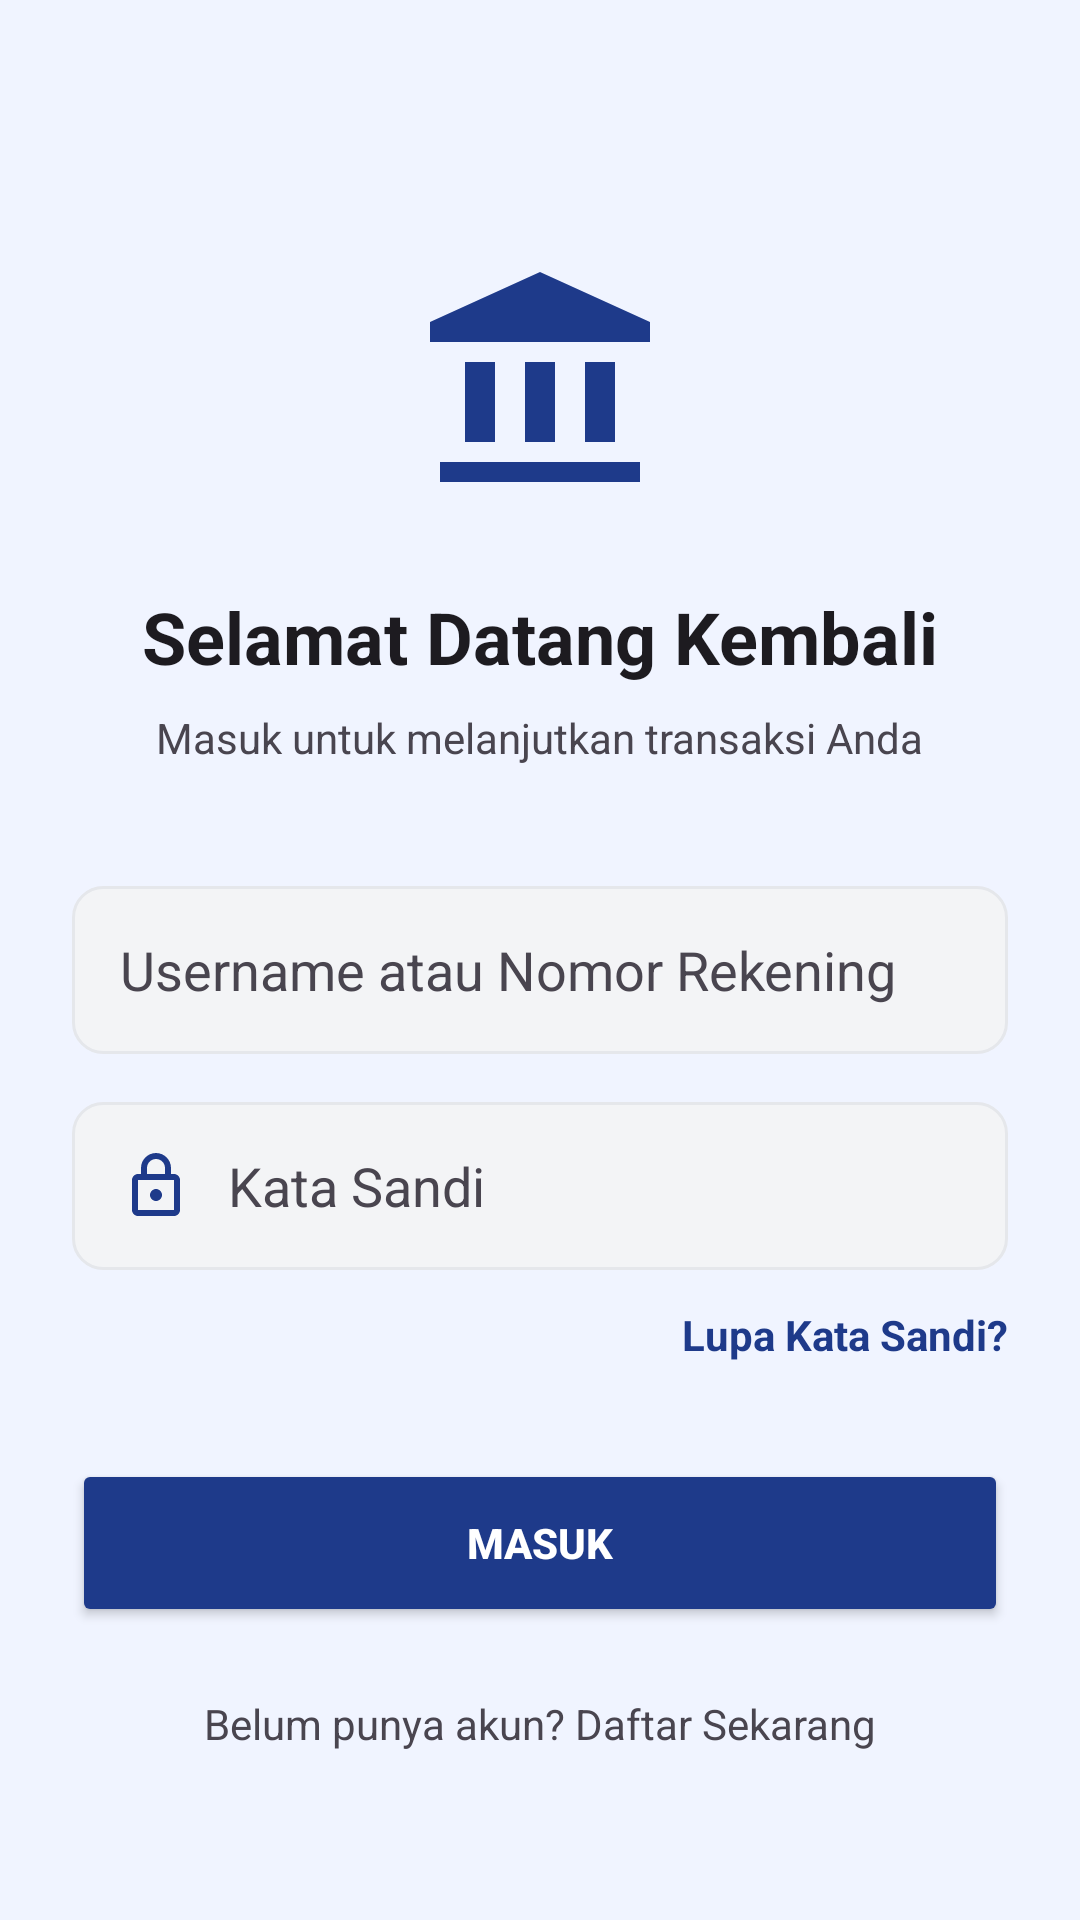

This screen was rendered from an Android layout file. Write that file and the resources it references.
<!-- AndroidManifest.xml: application theme Theme.Banking -->
<!-- res/layout/activity_login.xml -->
<?xml version="1.0" encoding="utf-8"?>
<androidx.constraintlayout.widget.ConstraintLayout xmlns:android="http://schemas.android.com/apk/res/android"
    xmlns:app="http://schemas.android.com/apk/res-auto"
    xmlns:tools="http://schemas.android.com/tools"
    android:layout_width="match_parent"
    android:layout_height="match_parent"
    android:background="?android:attr/windowBackground"
    android:padding="24dp"
    tools:context=".LoginActivity">

    <ImageView
        android:id="@+id/ivLogo"
        android:layout_width="80dp"
        android:layout_height="80dp"
        android:layout_marginTop="60dp"
        android:contentDescription="@string/logo_desc"
        android:src="@drawable/ic_banking_logo"
        app:layout_constraintEnd_toEndOf="parent"
        app:layout_constraintStart_toStartOf="parent"
        app:layout_constraintTop_toTopOf="parent"
        app:tint="?attr/colorPrimary" />

    <TextView
        android:id="@+id/tvLoginTitle"
        android:layout_width="wrap_content"
        android:layout_height="wrap_content"
        android:layout_marginTop="32dp"
        android:text="@string/login_title"
        android:textColor="?android:attr/textColorPrimary"
        android:textSize="24sp"
        android:textStyle="bold"
        app:layout_constraintEnd_toEndOf="parent"
        app:layout_constraintStart_toStartOf="parent"
        app:layout_constraintTop_toBottomOf="@id/ivLogo" />

    <TextView
        android:id="@+id/tvLoginSubtitle"
        android:layout_width="wrap_content"
        android:layout_height="wrap_content"
        android:layout_marginTop="8dp"
        android:text="@string/login_subtitle"
        android:textColor="?android:attr/textColorSecondary"
        android:textSize="14sp"
        app:layout_constraintEnd_toEndOf="parent"
        app:layout_constraintStart_toStartOf="parent"
        app:layout_constraintTop_toBottomOf="@id/tvLoginTitle" />

    <LinearLayout
        android:id="@+id/llInputContainer"
        android:layout_width="match_parent"
        android:layout_height="wrap_content"
        android:layout_marginTop="40dp"
        android:orientation="vertical"
        app:layout_constraintTop_toBottomOf="@id/tvLoginSubtitle">

        <EditText
            android:id="@+id/etUsername"
            android:layout_width="match_parent"
            android:layout_height="56dp"
            android:background="@drawable/bg_input_field"
            android:drawableStart="@drawable/ic_user"
            android:drawablePadding="12dp"
            android:hint="@string/username_hint"
            android:importantForAutofill="no"
            android:inputType="text"
            android:paddingHorizontal="16dp"
            android:textColor="?android:attr/textColorPrimary"
            android:textColorHint="?android:attr/textColorSecondary"
            app:drawableTint="?attr/colorPrimary" />

        <EditText
            android:id="@+id/etPassword"
            android:layout_width="match_parent"
            android:layout_height="56dp"
            android:layout_marginTop="16dp"
            android:background="@drawable/bg_input_field"
            android:drawableStart="@drawable/ic_lock"
            android:drawablePadding="12dp"
            android:hint="@string/password_hint"
            android:importantForAutofill="no"
            android:inputType="textPassword"
            android:paddingHorizontal="16dp"
            android:textColor="?android:attr/textColorPrimary"
            android:textColorHint="?android:attr/textColorSecondary"
            app:drawableTint="?attr/colorPrimary" />

        <TextView
            android:id="@+id/tvForgotPassword"
            android:layout_width="wrap_content"
            android:layout_height="wrap_content"
            android:layout_gravity="end"
            android:layout_marginTop="12dp"
            android:text="@string/forgot_password"
            android:textColor="?attr/colorPrimary"
            android:textSize="14sp"
            android:textStyle="bold" />

    </LinearLayout>

    <Button
        android:id="@+id/btnLogin"
        android:layout_width="match_parent"
        android:layout_height="56dp"
        android:layout_marginTop="32dp"
        android:backgroundTint="?attr/colorPrimary"
        android:text="@string/btn_login"
        android:textColor="?attr/colorOnPrimary"
        android:textStyle="bold"
        app:cornerRadius="8dp"
        app:layout_constraintTop_toBottomOf="@id/llInputContainer" />

    <TextView
        android:id="@+id/tvRegisterPrompt"
        android:layout_width="wrap_content"
        android:layout_height="wrap_content"
        android:layout_marginBottom="32dp"
        android:text="@string/register_prompt"
        android:textColor="?android:attr/textColorSecondary"
        android:textSize="14sp"
        app:layout_constraintBottom_toBottomOf="parent"
        app:layout_constraintEnd_toEndOf="parent"
        app:layout_constraintStart_toStartOf="parent" />

</androidx.constraintlayout.widget.ConstraintLayout>
<!-- resources referenced by this layout -->
<resources>
  <!-- drawable bg_input_field (drawable) -->
  <?xml version="1.0" encoding="utf-8"?>
  <shape xmlns:android="http://schemas.android.com/apk/res/android">
      <solid android:color="?attr/colorSurfaceVariant" />
      <corners android:radius="10dp" />
      <stroke android:width="1dp" android:color="?attr/colorOutline" />
  </shape>
  <!-- drawable ic_banking_logo (drawable) -->
  <vector xmlns:android="http://schemas.android.com/apk/res/android"
      android:width="120dp"
      android:height="120dp"
      android:viewportWidth="24"
      android:viewportHeight="24">
      <path
          android:fillColor="#FFFFFF"
          android:pathData="M12,2L1,7V9H23V7L12,2M4.5,11V19H7.5V11H4.5M10.5,11V19H13.5V11H10.5M16.5,11V19H19.5V11H16.5M2,21V23H22V21H2Z" />
  </vector>
  <!-- drawable ic_lock (drawable) -->
  <vector xmlns:android="http://schemas.android.com/apk/res/android"
      android:width="24dp"
      android:height="24dp"
      android:viewportWidth="24"
      android:viewportHeight="24">
      <path
          android:fillColor="#6B7280"
          android:pathData="M18,8h-1V6c0,-2.76 -2.24,-5 -5,-5S7,3.24 7,6v2H6c-1.1,0 -2,0.9 -2,2v10c0,1.1 0.9,2 2,2h12c1.1,0 2,-0.9 2,-2V10c0,-1.1 -0.9,-2 -2,-2zM9,6c0,-1.66 1.34,-3 3,-3s3,1.34 3,3v2H9V6zm9,14H6V10h12v10zm-6,-3c1.1,0 2,-0.9 2,-2s-0.9,-2 -2,-2 -2,0.9 -2,2 0.9,2 2,2z"/>
  </vector>
  <string name="btn_login">MASUK</string>
  <string name="forgot_password">Lupa Kata Sandi?</string>
  <string name="login_subtitle">Masuk untuk melanjutkan transaksi Anda</string>
  <string name="login_title">Selamat Datang Kembali</string>
  <string name="logo_desc">Logo Bank</string>
  <string name="password_hint">Kata Sandi</string>
  <string name="register_prompt">Belum punya akun? Daftar Sekarang</string>
  <string name="username_hint">Username atau Nomor Rekening</string>
  <style name="Theme.Banking" parent="Base.Theme.Banking" />
  <style name="Base.Theme.Banking" parent="Theme.Material3.DayNight.NoActionBar">
          
          <item name="colorPrimary">@color/primary</item>
          <item name="colorOnPrimary">@color/on_primary</item>
          <item name="android:windowBackground">@color/app_background</item>
          <item name="colorSurface">@color/surface</item>
          <item name="colorSurfaceVariant">@color/surface_variant</item>
          <item name="android:statusBarColor">@color/primary</item>
          <item name="colorSecondaryContainer">@color/bottom_nav_indicator</item>
          <item name="colorOnSecondaryContainer">@color/primary</item>
          <item name="colorOutline">@color/outline</item>
  
          
          <item name="actionOverflowButtonStyle">@style/CustomOverflowStyle</item>
      </style>
  <color name="primary">#1E3A8A</color>
  <color name="on_primary">#FFFFFF</color>
  <color name="app_background">#F0F4FF</color>
  <color name="surface">#FFFFFF</color>
  <color name="surface_variant">#F3F4F6</color>
  <color name="bottom_nav_indicator">#1A1E3A8A</color>
  <color name="outline">#E5E7EB</color>
  <style name="CustomOverflowStyle" parent="Widget.AppCompat.ActionButton.Overflow">
          <item name="android:tint">@color/on_primary</item>
      </style>
</resources>
